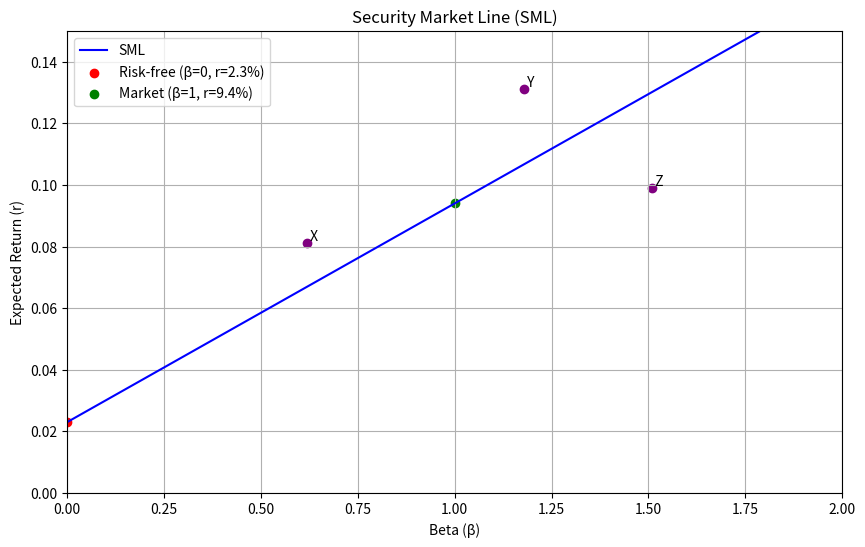

Python code for this plot:
import matplotlib.pyplot as plt
import numpy as np
import os

# 参数设定
rf = 0.023  # 无风险收益率
market_return = 0.094  # 市场收益率
betas = np.linspace(0, 2, 100)  # beta范围
sml_returns = rf + betas * (market_return - rf)  # SML线

# 计算SML斜率
sml_slope = market_return - rf

# 计算beta=1.27对应的预期收益
er_at_beta_127 = rf + 1.27 * (market_return - rf)

# 绘制SML线
plt.figure(figsize=(10, 6))
plt.plot(betas, sml_returns, label='SML', color='blue')

# 标记rf和市场点
plt.scatter(0, rf, color='red', label=f'Risk-free (β=0, r={rf*100:.1f}%)')
plt.scatter(1, market_return, color='green', label=f'Market (β=1, r={market_return*100:.1f}%)')

# 标记X, Y, Z三个点
points = {
    'X': (0.62, 0.081),
    'Y': (1.18, 0.131),
    'Z': (1.51, 0.099)
}
for label, (beta, ret) in points.items():
    plt.scatter(beta, ret, color='purple')
    plt.text(beta, ret, f' {label}', verticalalignment='bottom')

# 图形设置
plt.title('Security Market Line (SML)')
plt.xlabel('Beta (β)')
plt.ylabel('Expected Return (r)')
plt.xlim(0, 2)
plt.ylim(0, 0.15)
plt.grid(True)
plt.legend()

# 保存图形
figure_path = 'sml_plot.png'
plt.savefig(figure_path)
plt.close()

# 存入结果字典
result = {
    'sml_slope': sml_slope,
    'er_at_beta_127': er_at_beta_127,
    'figure_path': os.path.abspath(figure_path)
}

print(result)
